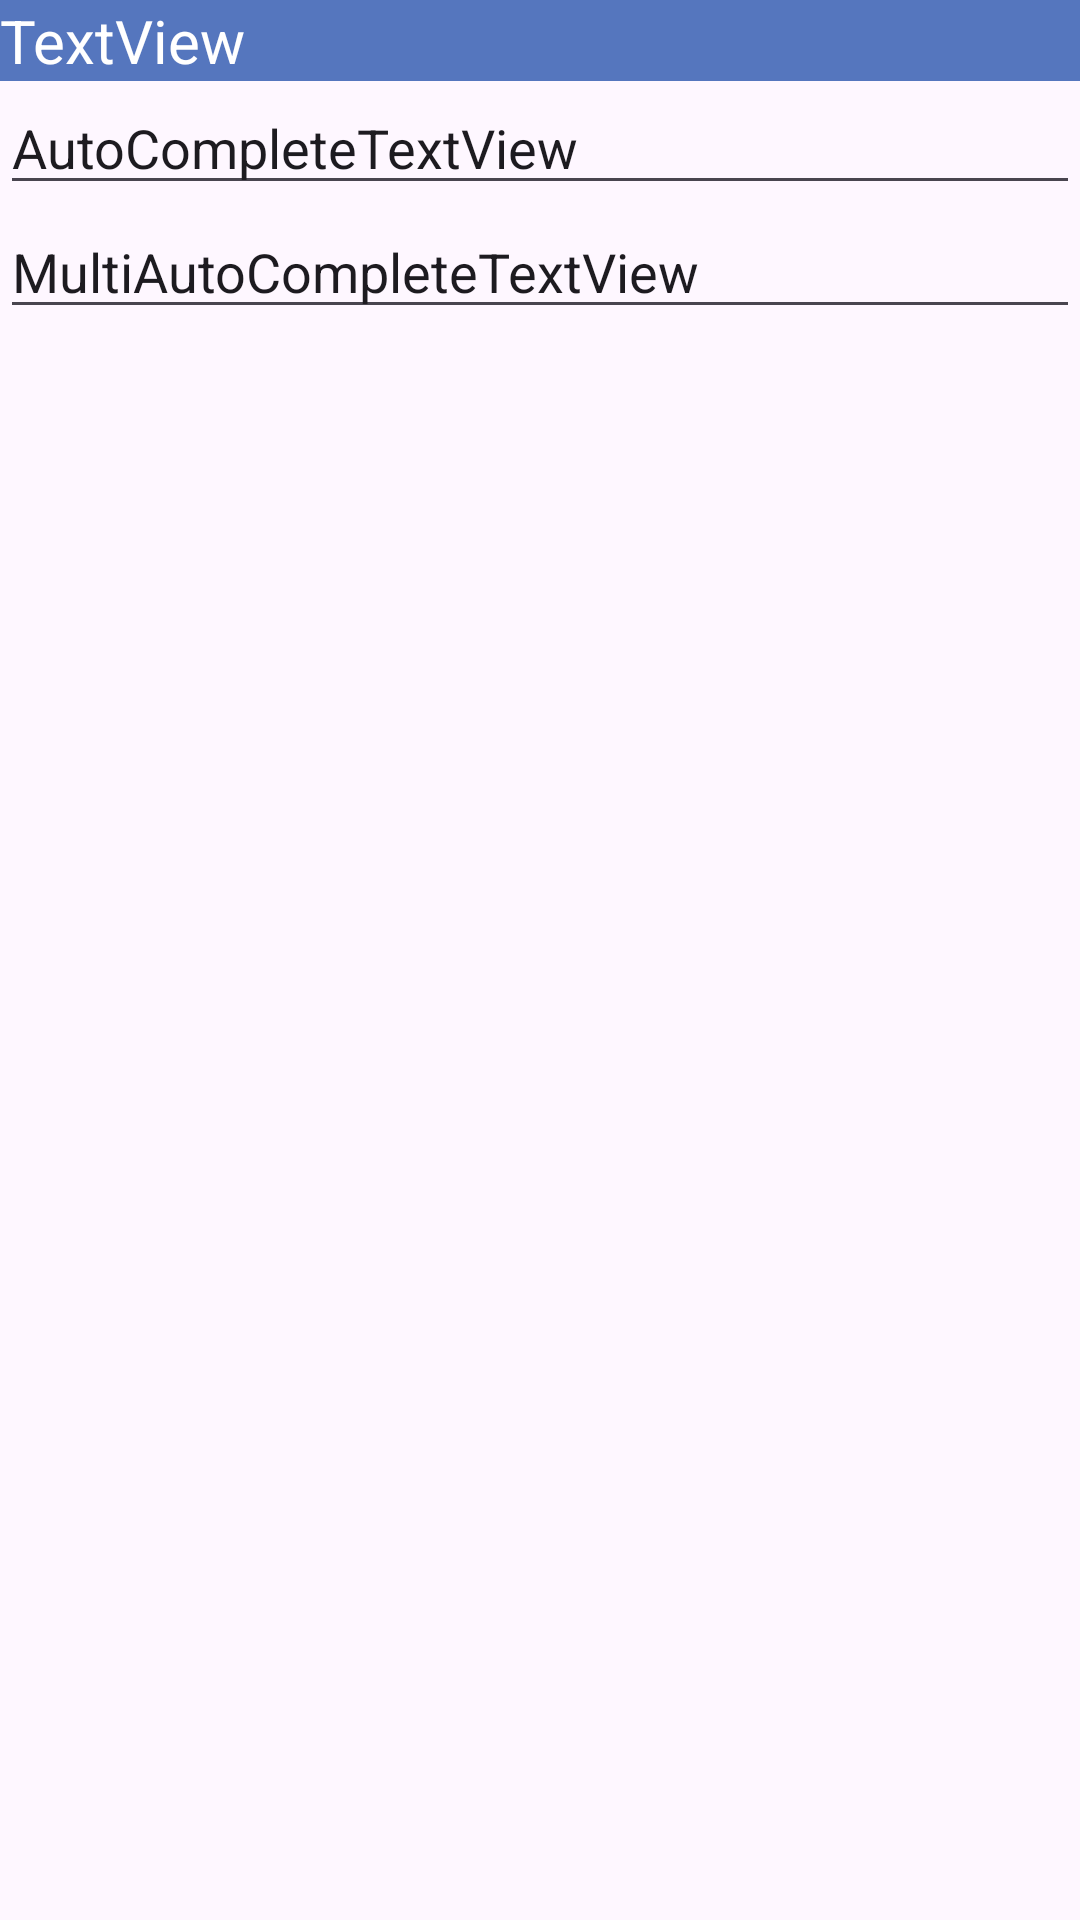

Write the Android layout XML for this screen, with the resource values it uses.
<!-- AndroidManifest.xml: application theme Theme.ThucHanh2 -->
<!-- res/layout/activity_auto_complete_text.xml -->
<?xml version="1.0" encoding="utf-8"?>
<LinearLayout xmlns:android="http://schemas.android.com/apk/res/android"
    xmlns:app="http://schemas.android.com/apk/res-auto"
    xmlns:tools="http://schemas.android.com/tools"
    android:layout_width="match_parent"
    android:layout_height="match_parent"
    tools:context=".Bai1.AutoCompleteText"
    android:orientation="vertical">

    <TextView
        android:layout_width="match_parent"
        android:layout_height="wrap_content"
        android:id="@+id/selection"
        android:background="#5576be"
        android:text="TextView"
        android:textColor="#ffffff"
        android:textSize="20sp"/>

    <AutoCompleteTextView
        android:id="@+id/edit_auto"
        android:layout_width="match_parent"
        android:layout_height="wrap_content"
        android:ems="10"
        android:completionThreshold="1"
        android:text="AutoCompleteTextView"/>

    <MultiAutoCompleteTextView
        android:id="@+id/mul_edit_auto"
        android:layout_width="match_parent"
        android:layout_height="wrap_content"
        android:ems="10"
        android:completionThreshold="1"
        android:text="MultiAutoCompleteTextView"/>

</LinearLayout>
<!-- resources referenced by this layout -->
<resources>
  <style name="Theme.ThucHanh2" parent="Base.Theme.ThucHanh2" />
  <style name="Base.Theme.ThucHanh2" parent="Theme.Material3.DayNight.NoActionBar">
          
          
      </style>
</resources>
